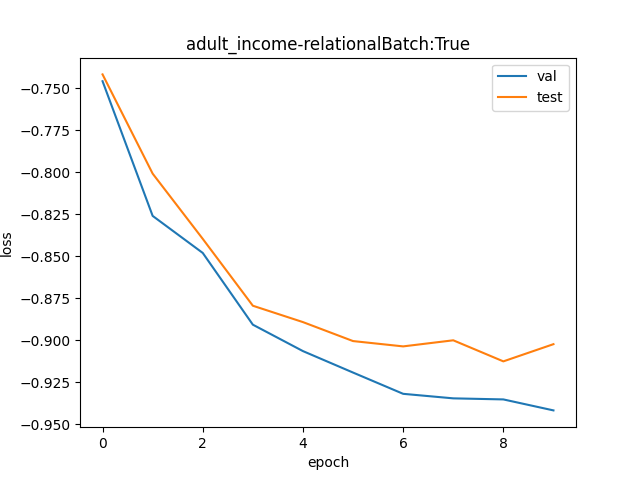

Source data for this figure (header and first rows):
val, test
0.4743, 0.4763
0.4378, 0.449
0.4283, 0.4319
0.4104, 0.415
0.404, 0.411
0.3988, 0.4064
0.3938, 0.4051
0.3928, 0.4066
0.3925, 0.4015
0.39, 0.4056
